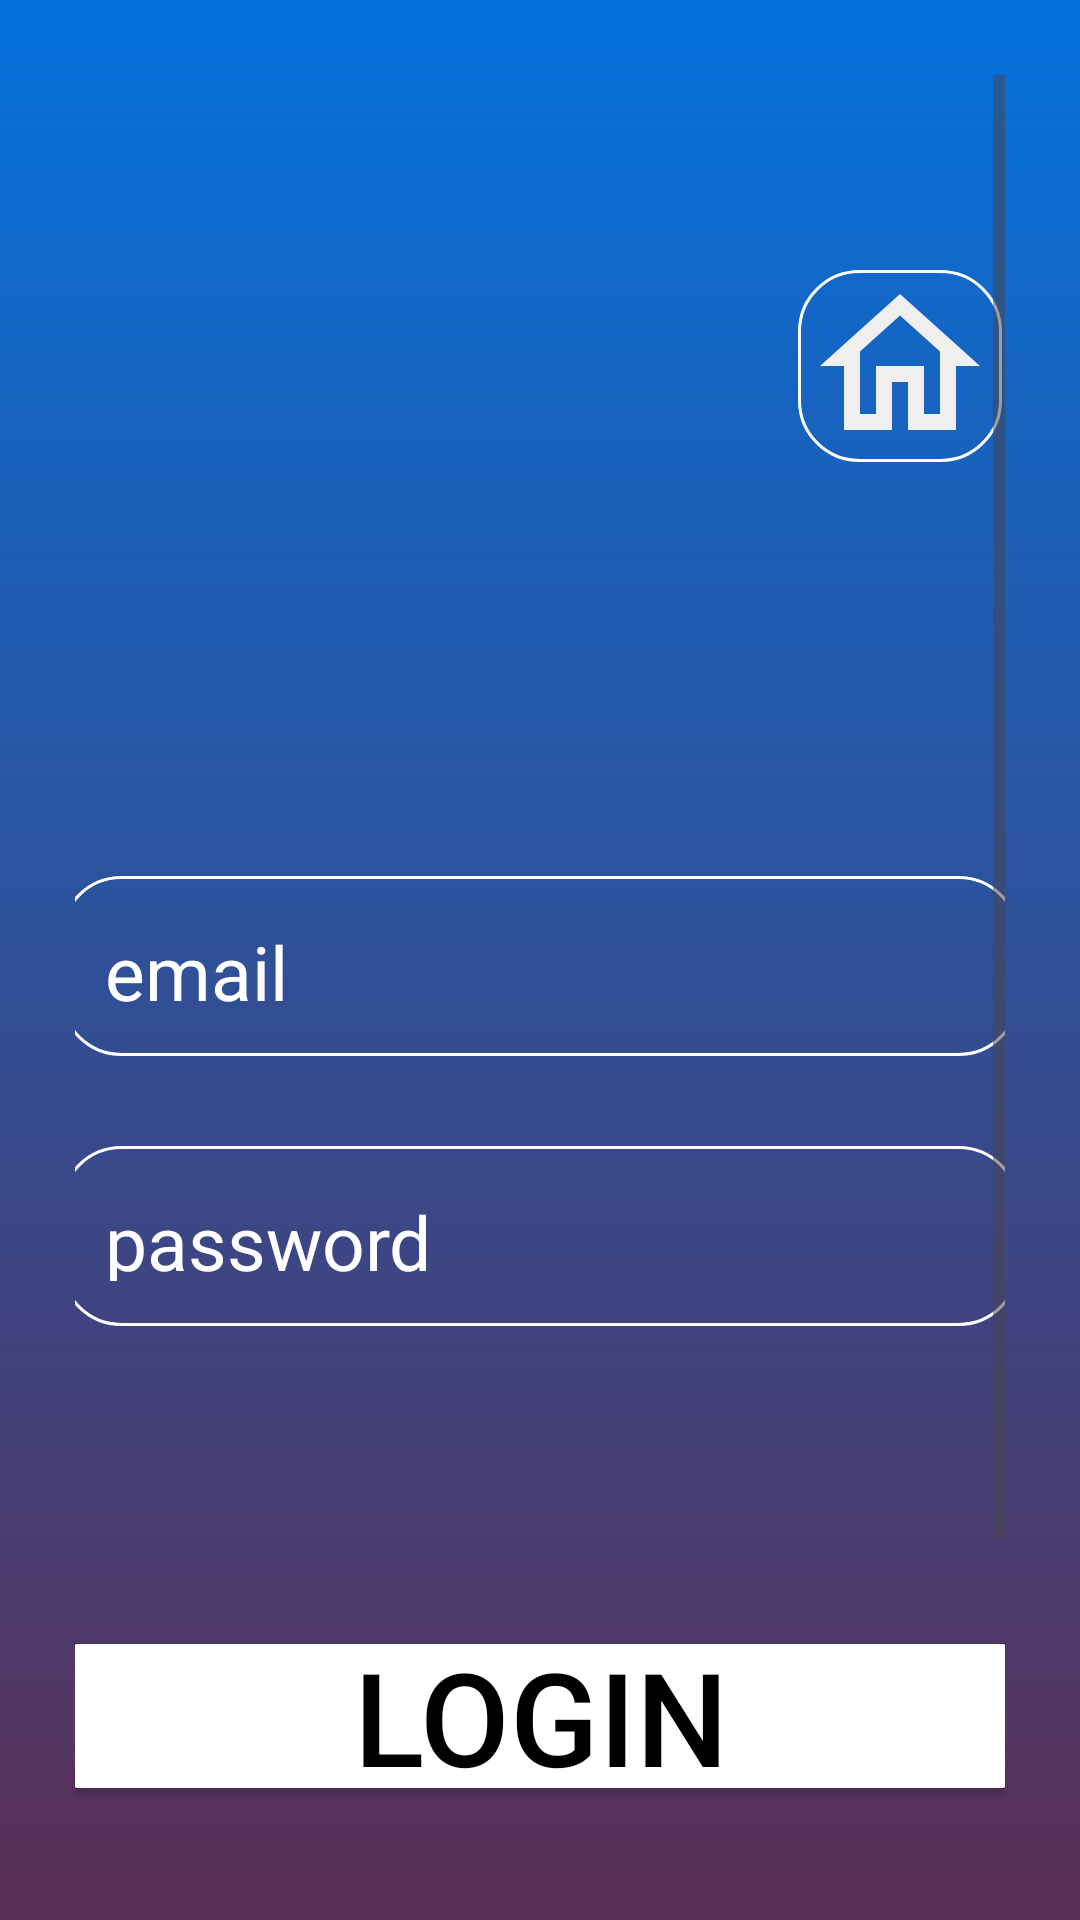

The Android layout XML behind this screen, and the referenced resources:
<!-- AndroidManifest.xml: application theme Theme.Allaskeresoportal -->
<!-- res/layout/activity_main.xml -->
<?xml version="1.0" encoding="utf-8"?>
<androidx.constraintlayout.widget.ConstraintLayout xmlns:android="http://schemas.android.com/apk/res/android"
    xmlns:app="http://schemas.android.com/apk/res-auto"
    xmlns:tools="http://schemas.android.com/tools"
    android:id="@+id/main"
    android:layout_width="match_parent"
    android:layout_height="match_parent"
    android:background="@drawable/login_background"
    android:padding="25dp"
    android:clipChildren="false"
    tools:context=".MainActivity">

    <ScrollView
        android:layout_width="match_parent"
        android:layout_height="match_parent"
        android:clipChildren="false"
        >

    <LinearLayout
        android:layout_width="match_parent"
        android:layout_height="wrap_content"
        android:gravity="center"
        android:orientation="vertical"
        app:layout_constraintBottom_toBottomOf="parent"
        app:layout_constraintEnd_toEndOf="parent"
        app:layout_constraintStart_toStartOf="parent"
        app:layout_constraintTop_toTopOf="parent"
        app:layout_constraintVertical_bias="0.211">

        <LinearLayout
            android:layout_width="match_parent"
            android:layout_height="wrap_content"
            android:orientation="horizontal"
            android:gravity="center_horizontal"
            android:layout_marginTop="55dp"
            >

            <ImageView
                android:id="@+id/prof_image"
                android:layout_width="180dp"
                android:layout_height="152dp"
                android:layout_marginTop="10dp"
                android:layout_marginLeft="60dp"
                android:contentDescription="login_page_image"
                android:src="@drawable/login_vectorr"
                app:layout_constraintBottom_toTopOf="@+id/login_email_input"
                app:layout_constraintDimensionRatio="1:1"
                app:layout_constraintEnd_toStartOf="@+id/guideline2"
                app:layout_constraintStart_toStartOf="@+id/guideline"
                app:layout_constraintTop_toTopOf="@+id/guideline3"
                app:layout_constraintVertical_bias="0.0" />

            <ImageView
                android:id="@+id/home_image"
                android:layout_width="68dp"
                android:layout_height="64dp"
                android:layout_marginTop="10dp"
                android:background="@drawable/rounded_border"
                android:contentDescription="home_page_image"
                android:src="@drawable/home"
                android:onClick="toHomeV"
                app:layout_constraintBottom_toTopOf="@+id/login_email_input"
                app:layout_constraintDimensionRatio="1:1"
                app:layout_constraintEnd_toEndOf="parent"
                app:layout_constraintHorizontal_bias="0.0"
                app:layout_constraintStart_toStartOf="@+id/guideline2"
                app:layout_constraintTop_toTopOf="@+id/guideline3"
                app:layout_constraintVertical_bias="0.044" />

        </LinearLayout>

    <EditText
        android:id="@+id/login_email_input"
        android:layout_width="320dp"
        android:layout_height="60dp"
        android:layout_marginTop="50dp"
        android:layout_marginBottom="30dp"
        android:autoSizeTextType="uniform"
        android:autoSizeMinTextSize="1dp"
        android:autoSizeMaxTextSize="1000dp"
        android:background="@drawable/rounded_border"
        android:hint="@string/email"
        android:inputType="textEmailAddress"
        android:padding="15dp"
        android:textColor="@color/white"
        android:textColorHint="@color/white"
        android:textSize="25sp"
        app:layout_constraintBottom_toTopOf="@+id/login_password_input"
        app:layout_constraintEnd_toStartOf="@+id/guideline2"
        app:layout_constraintStart_toStartOf="@+id/guideline" />

    <EditText
        android:id="@+id/login_password_input"
        android:layout_width="320dp"
        android:layout_height="60dp"
        android:layout_marginBottom="20dp"
        android:autoSizeMaxTextSize="1000dp"
        android:autoSizeMinTextSize="1dp"
        android:autoSizeTextType="uniform"
        android:background="@drawable/rounded_border"
        android:hint="@string/password"
        android:inputType="textPassword"
        android:padding="15dp"
        android:textColor="@color/white"
        android:textColorHint="@color/white"
        android:textSize="25sp"
        app:layout_constraintBottom_toTopOf="@+id/button"
        app:layout_constraintEnd_toStartOf="@+id/guideline2"
        app:layout_constraintHorizontal_bias="0.507"
        app:layout_constraintStart_toStartOf="@+id/guideline" />

    <Button
        android:id="@+id/button_login"
        android:layout_width="320dp"
        android:layout_height="60dp"
        android:layout_marginTop="80dp"
        android:layout_marginBottom="32dp"
        android:autoSizeMaxTextSize="1000dp"
        android:autoSizeMinTextSize="1dp"
        android:autoSizeTextType="uniform"
        android:backgroundTint="@color/white"
        android:onClick="login"
        android:padding="1dp"
        android:text="Login"
        android:textColor="@color/black"
        android:textSize="1dp"
        app:layout_constraintBottom_toTopOf="@+id/button_register"
        app:layout_constraintDimensionRatio="3:1"
        app:layout_constraintEnd_toStartOf="@+id/guideline2"
        app:layout_constraintHorizontal_bias="0.507"
        app:layout_constraintStart_toStartOf="@+id/guideline" />

    <Button
        android:id="@+id/button_register"
        android:layout_width="320dp"
        android:layout_height="60dp"
        android:layout_marginBottom="44dp"
        android:autoSizeMaxTextSize="1000dp"
        android:autoSizeMinTextSize="1dp"
        android:autoSizeTextType="uniform"
        android:backgroundTint="@color/white"
        android:onClick="to_register"
        android:padding="1dp"
        android:text="Sign up"
        android:textColor="@color/black"
        android:textSize="1dp"
        app:layout_constraintBottom_toTopOf="@+id/guideline4"
        app:layout_constraintDimensionRatio="3:1"
        app:layout_constraintEnd_toStartOf="@+id/guideline2"
        app:layout_constraintHorizontal_bias="0.507"
        app:layout_constraintStart_toStartOf="@+id/guideline" />

    <androidx.constraintlayout.widget.Guideline
        android:id="@+id/guideline"
        android:layout_width="wrap_content"
        android:layout_height="wrap_content"
        android:orientation="vertical"
        app:layout_constraintGuide_percent="0.20" />

    <androidx.constraintlayout.widget.Guideline
        android:id="@+id/guideline2"
        android:layout_width="wrap_content"
        android:layout_height="wrap_content"
        android:orientation="vertical"
        app:layout_constraintGuide_percent="0.80" />

    <androidx.constraintlayout.widget.Guideline
        android:id="@+id/guideline3"
        android:layout_width="wrap_content"
        android:layout_height="wrap_content"
        android:orientation="horizontal"
        app:layout_constraintGuide_percent="0.05" />

    <androidx.constraintlayout.widget.Guideline
        android:id="@+id/guideline4"
        android:layout_width="wrap_content"
        android:layout_height="wrap_content"
        android:orientation="horizontal"
        app:layout_constraintGuide_percent="0.96" />

        </LinearLayout>
    </ScrollView>
</androidx.constraintlayout.widget.ConstraintLayout>
<!-- resources referenced by this layout -->
<resources>
  <!-- drawable home (drawable) -->
  <vector xmlns:android="http://schemas.android.com/apk/res/android" android:height="24dp" android:tint="#EFEFEF" android:viewportHeight="24" android:viewportWidth="24" android:width="24dp">
        
      <path android:fillColor="@android:color/white" android:pathData="M12,5.69l5,4.5V18h-2v-6H9v6H7v-7.81l5,-4.5M12,3L2,12h3v8h6v-6h2v6h6v-8h3L12,3z"/>
      
  </vector>
  <!-- drawable login_background (drawable) -->
  <?xml version="1.0" encoding="utf-8"?>
  <shape xmlns:android="http://schemas.android.com/apk/res/android">
      <gradient android:type="linear" android:angle="1" android:startColor="#0472DC" android:endColor="#5B2E55"/>
  </shape>
  <!-- drawable rounded_border (drawable) -->
  <?xml version="1.0" encoding="utf-8"?>
  <shape xmlns:android="http://schemas.android.com/apk/res/android" android:shape="rectangle">
      <corners android:radius="20dp" />
      <stroke android:width="1dp" android:color="@color/white" />
  </shape>
  <string name="email">email</string>
  <string name="password">password</string>
  <style name="Theme.Allaskeresoportal" parent="Base.Theme.Allaskeresoportal" />
  <style name="Base.Theme.Allaskeresoportal" parent="Theme.Material3.DayNight.NoActionBar">
          
          
      </style>
  <!-- not gathered from this repository: default colours our renderer supplied (Android Studio template values) -->
  <color name="black">#FF000000</color>
  <color name="white">#FFFFFFFF</color>
</resources>
